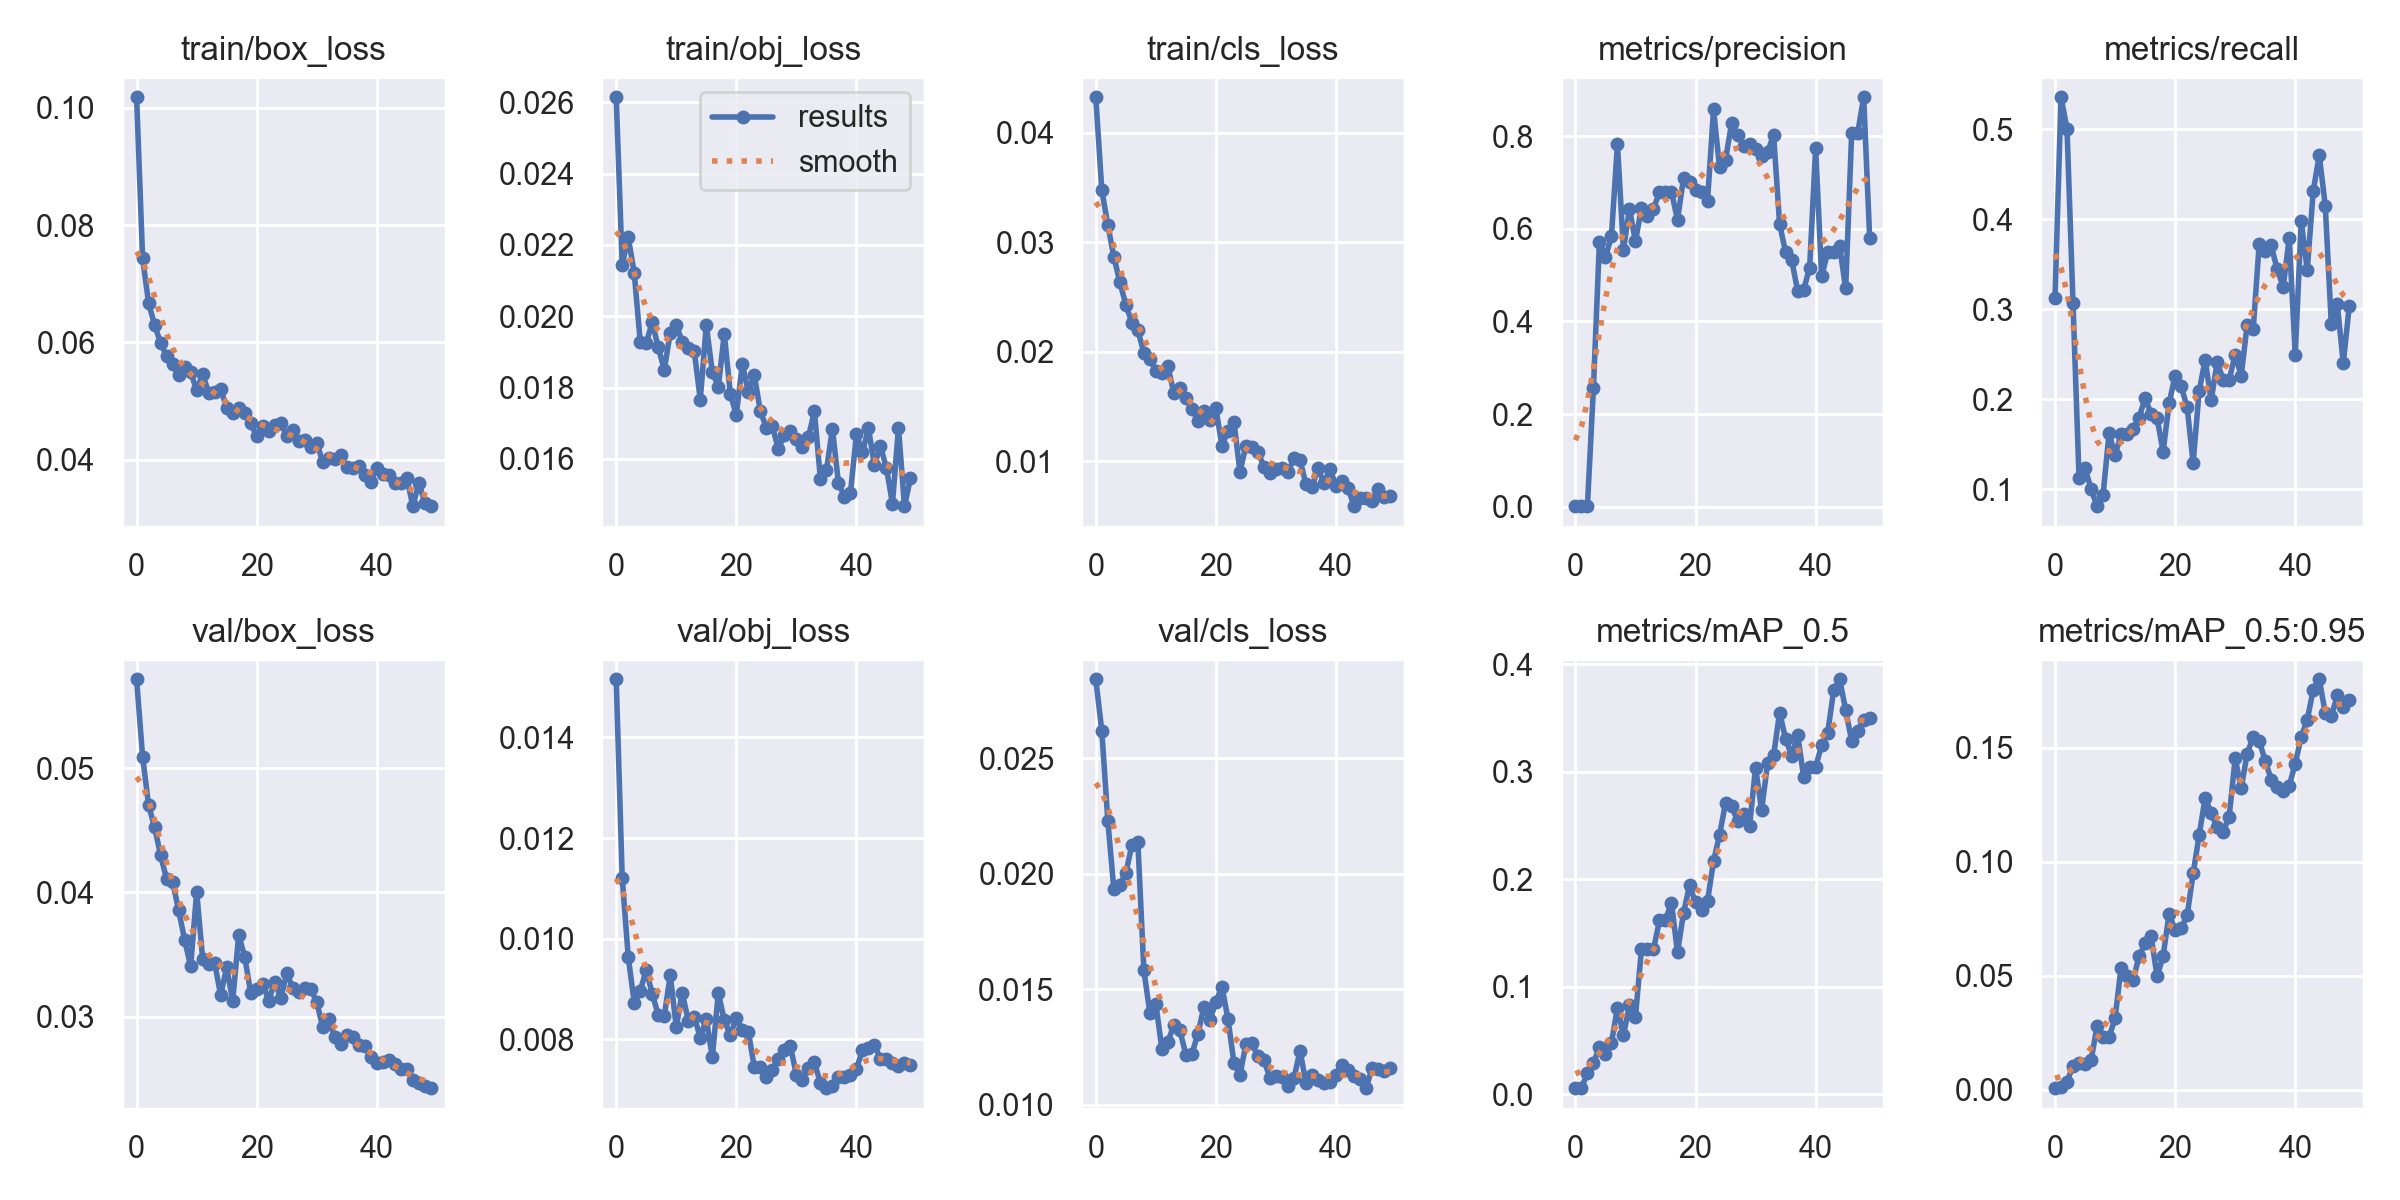

Source data for this figure (header and first rows):
epoch, train/box_loss, train/obj_loss, train/cls_loss, metrics/precision, metrics/recall, metrics/mAP_0.5, metrics/mAP_0.5:0.95, val/box_loss, val/obj_loss, val/cls_loss, x/lr0, x/lr1, x/lr2
0, 0.1018, 0.02614, 0.04324, 0.001233, 0.3122, 0.005837, 0.0007732, 0.05718, 0.01516, 0.02842, 0.07037, 0.003292, 0.003292
1, 0.07433, 0.02144, 0.03476, 0.001669, 0.5356, 0.005504, 0.00133, 0.05094, 0.01121, 0.02619, 0.04024, 0.006494, 0.006494
2, 0.06672, 0.02221, 0.03157, 0.001485, 0.5006, 0.01931, 0.003681, 0.04703, 0.009642, 0.02231, 0.009976, 0.009565, 0.009565
3, 0.06295, 0.02122, 0.02869, 0.2561, 0.3064, 0.02926, 0.01055, 0.04525, 0.008733, 0.01933, 0.009406, 0.009406, 0.009406
4, 0.05988, 0.01929, 0.02636, 0.5726, 0.1128, 0.04338, 0.01161, 0.04299, 0.008963, 0.01953, 0.009406, 0.009406, 0.009406
5, 0.05768, 0.01925, 0.0243, 0.5386, 0.1237, 0.0376, 0.01118, 0.04107, 0.00938, 0.02002, 0.009208, 0.009208, 0.009208
6, 0.05624, 0.01983, 0.02267, 0.5837, 0.1, 0.04743, 0.0129, 0.04085, 0.008905, 0.02124, 0.00901, 0.00901, 0.00901
7, 0.05438, 0.01913, 0.02196, 0.7832, 0.08109, 0.08039, 0.02786, 0.03856, 0.00849, 0.02139, 0.008812, 0.008812, 0.008812
8, 0.05575, 0.0185, 0.01991, 0.555, 0.09359, 0.05473, 0.02319, 0.03618, 0.00846, 0.01583, 0.008614, 0.008614, 0.008614
9, 0.05491, 0.01954, 0.01937, 0.6432, 0.162, 0.08268, 0.02324, 0.03406, 0.009274, 0.01398, 0.008416, 0.008416, 0.008416
10, 0.05184, 0.01975, 0.01826, 0.5734, 0.1378, 0.07206, 0.03139, 0.04003, 0.008249, 0.01437, 0.008218, 0.008218, 0.008218
11, 0.05459, 0.01929, 0.01808, 0.6451, 0.1609, 0.1347, 0.05359, 0.03467, 0.008929, 0.01242, 0.00802, 0.00802, 0.00802
12, 0.05142, 0.0191, 0.01869, 0.6274, 0.1615, 0.1352, 0.04986, 0.03423, 0.00837, 0.01272, 0.007822, 0.007822, 0.007822
13, 0.05158, 0.01902, 0.01619, 0.6437, 0.1673, 0.1347, 0.04812, 0.0343, 0.008453, 0.01345, 0.007624, 0.007624, 0.007624
14, 0.05198, 0.01766, 0.01673, 0.6791, 0.1795, 0.1615, 0.05854, 0.03173, 0.008032, 0.01322, 0.007426, 0.007426, 0.007426
15, 0.04889, 0.01975, 0.0158, 0.6798, 0.2013, 0.1623, 0.06418, 0.03399, 0.008408, 0.01217, 0.007228, 0.007228, 0.007228
16, 0.04797, 0.01844, 0.0148, 0.68, 0.1836, 0.1778, 0.06743, 0.03125, 0.007641, 0.01221, 0.00703, 0.00703, 0.00703
17, 0.04883, 0.01802, 0.01367, 0.6192, 0.1789, 0.1318, 0.04971, 0.03658, 0.008923, 0.01307, 0.006832, 0.006832, 0.006832
18, 0.04792, 0.01951, 0.01462, 0.709, 0.1417, 0.1682, 0.0587, 0.03483, 0.008377, 0.01425, 0.006634, 0.006634, 0.006634
19, 0.04619, 0.01782, 0.01375, 0.7018, 0.1953, 0.1941, 0.07714, 0.0319, 0.008088, 0.01367, 0.006436, 0.006436, 0.006436
20, 0.04404, 0.01723, 0.01487, 0.6839, 0.2263, 0.1782, 0.07021, 0.03222, 0.00842, 0.01447, 0.006238, 0.006238, 0.006238
21, 0.04582, 0.01866, 0.01137, 0.6797, 0.2147, 0.1716, 0.07089, 0.03263, 0.008184, 0.01512, 0.00604, 0.00604, 0.00604
22, 0.04492, 0.01787, 0.0128, 0.661, 0.191, 0.1796, 0.07645, 0.0313, 0.008149, 0.01373, 0.005842, 0.005842, 0.005842
23, 0.04595, 0.01835, 0.01361, 0.858, 0.1295, 0.2165, 0.0949, 0.03281, 0.007448, 0.01182, 0.005644, 0.005644, 0.005644
24, 0.04629, 0.01734, 0.009045, 0.733, 0.2087, 0.241, 0.1116, 0.03149, 0.007456, 0.01128, 0.005446, 0.005446, 0.005446
25, 0.04397, 0.01688, 0.0114, 0.7492, 0.244, 0.2709, 0.128, 0.03348, 0.007262, 0.01264, 0.005248, 0.005248, 0.005248
26, 0.04502, 0.01692, 0.01125, 0.8278, 0.1987, 0.2678, 0.1212, 0.03233, 0.007398, 0.01267, 0.00505, 0.00505, 0.00505
27, 0.04313, 0.01627, 0.01087, 0.8026, 0.241, 0.2539, 0.1151, 0.03198, 0.007615, 0.01209, 0.004852, 0.004852, 0.004852
28, 0.04342, 0.01668, 0.009447, 0.7796, 0.2218, 0.2602, 0.1131, 0.03228, 0.007786, 0.01196, 0.004654, 0.004654, 0.004654
29, 0.04212, 0.01677, 0.008881, 0.783, 0.2217, 0.2497, 0.1198, 0.03223, 0.007869, 0.01115, 0.004456, 0.004456, 0.004456
30, 0.0429, 0.01656, 0.009309, 0.7717, 0.2494, 0.3037, 0.1453, 0.03116, 0.007297, 0.01124, 0.004258, 0.004258, 0.004258
31, 0.03955, 0.01634, 0.009422, 0.7572, 0.2263, 0.264, 0.1322, 0.02914, 0.007202, 0.01119, 0.00406, 0.00406, 0.00406
32, 0.04024, 0.01661, 0.009034, 0.7651, 0.2826, 0.3076, 0.1474, 0.02979, 0.007436, 0.01082, 0.003862, 0.003862, 0.003862
33, 0.04019, 0.01733, 0.01025, 0.8033, 0.2777, 0.315, 0.1548, 0.02833, 0.007545, 0.01116, 0.003664, 0.003664, 0.003664
34, 0.04077, 0.01544, 0.01011, 0.6106, 0.3729, 0.3547, 0.1531, 0.02777, 0.007133, 0.01234, 0.003466, 0.003466, 0.003466
35, 0.03869, 0.01568, 0.007875, 0.5496, 0.3644, 0.3305, 0.1442, 0.02849, 0.007031, 0.01095, 0.003268, 0.003268, 0.003268
36, 0.03855, 0.01684, 0.007619, 0.5335, 0.3708, 0.3147, 0.136, 0.02832, 0.007077, 0.0113, 0.00307, 0.00307, 0.00307
37, 0.03901, 0.01533, 0.009377, 0.4663, 0.3442, 0.3343, 0.1329, 0.02772, 0.007258, 0.01106, 0.002872, 0.002872, 0.002872
38, 0.03741, 0.01493, 0.007975, 0.4679, 0.325, 0.2953, 0.1308, 0.02763, 0.007254, 0.01096, 0.002674, 0.002674, 0.002674
39, 0.03628, 0.01504, 0.009288, 0.5161, 0.3792, 0.3044, 0.1333, 0.02678, 0.007297, 0.01098, 0.002476, 0.002476, 0.002476
40, 0.03862, 0.0167, 0.007708, 0.7738, 0.2494, 0.304, 0.143, 0.02629, 0.007409, 0.01129, 0.002278, 0.002278, 0.002278
41, 0.03757, 0.01618, 0.008195, 0.4971, 0.3978, 0.3247, 0.1547, 0.02637, 0.00779, 0.01173, 0.00208, 0.00208, 0.00208
42, 0.03744, 0.01686, 0.007578, 0.5493, 0.3436, 0.3358, 0.1623, 0.02654, 0.007838, 0.01149, 0.001882, 0.001882, 0.001882
43, 0.03605, 0.01582, 0.005894, 0.5492, 0.4314, 0.3754, 0.1754, 0.0262, 0.007897, 0.01126, 0.001684, 0.001684, 0.001684
44, 0.03611, 0.01637, 0.006628, 0.562, 0.4712, 0.3858, 0.18, 0.02579, 0.007606, 0.01111, 0.001486, 0.001486, 0.001486
45, 0.03682, 0.01574, 0.006611, 0.4714, 0.4151, 0.3573, 0.1652, 0.02575, 0.007617, 0.01072, 0.001288, 0.001288, 0.001288
46, 0.0321, 0.01475, 0.006323, 0.8064, 0.2841, 0.3283, 0.1637, 0.02491, 0.007526, 0.01159, 0.00109, 0.00109, 0.00109
47, 0.03604, 0.01687, 0.007494, 0.8071, 0.3056, 0.3379, 0.1729, 0.02466, 0.007463, 0.01156, 0.000892, 0.000892, 0.000892
48, 0.03265, 0.01467, 0.006761, 0.8841, 0.24, 0.3476, 0.1678, 0.02445, 0.007525, 0.01146, 0.000694, 0.000694, 0.000694
49, 0.03208, 0.01546, 0.006804, 0.5795, 0.3039, 0.3495, 0.1707, 0.02424, 0.007499, 0.01158, 0.000496, 0.000496, 0.000496
